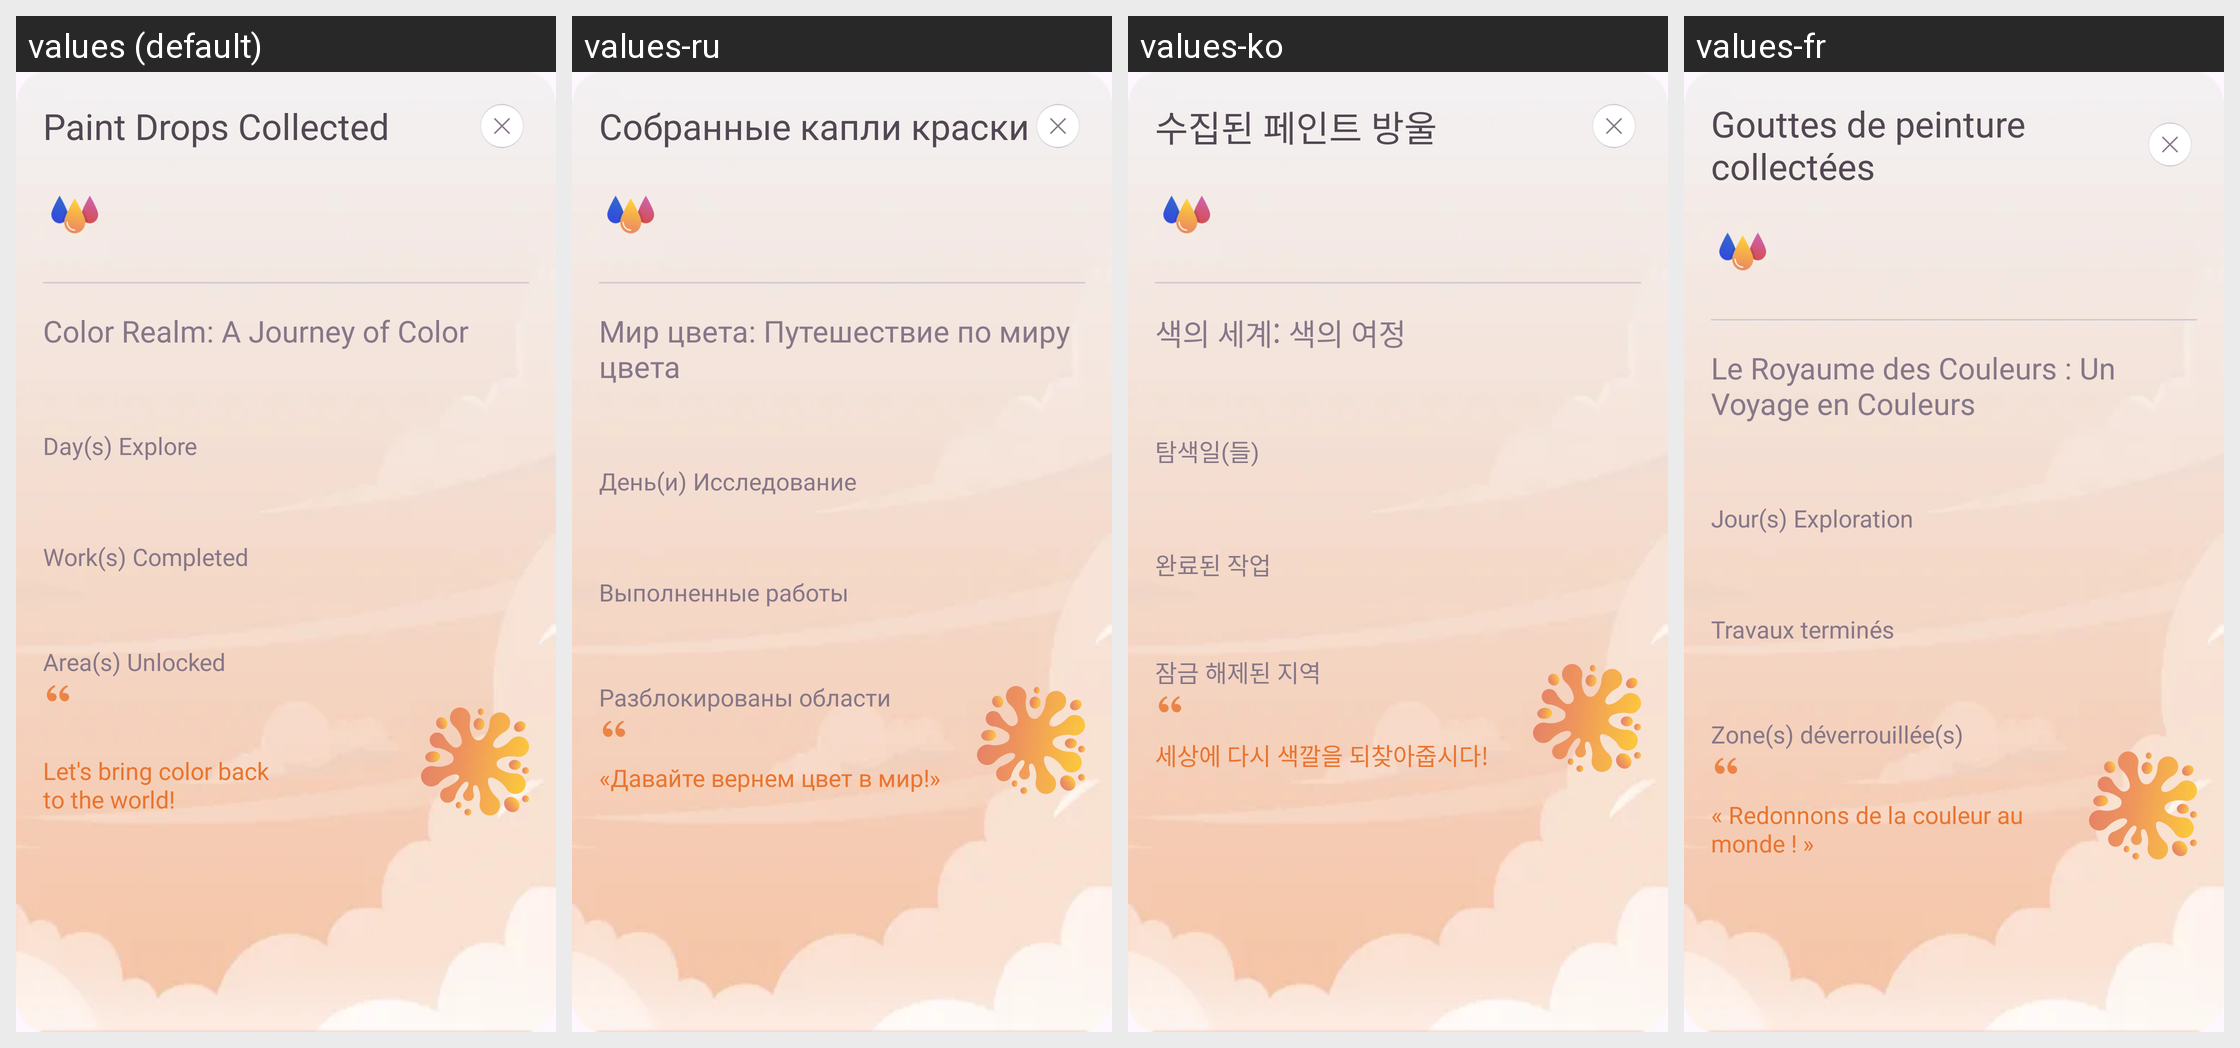

For this localized Android screen grid, give each drawn string resource with its value in every locale shown.
Android screen res/layout/fragment_paint_drop_info_dialog.xml rendered under 4 locales, left to right: values (default), values-ru, values-ko, values-fr. Device: Nexus 5 (rendered at 1080×1920; each locale shown at half size, 540×960, under a caption strip naming it); theme Theme.BaseProject.
Other locales in the repository, not shown: values-ar, values-bn, values-de, values-es, values-hi, values-in, values-it, values-pt.
Strings drawn on this screen, with the default value and each locale's value (text and hints the layout hard-codes, and strings that could not be matched under every locale, appear in the picture but are not listed):

paint_drops_collected
  values: Paint Drops Collected
  values-ru: Собранные капли краски
  values-ko: 수집된 페인트 방울
  values-fr: Gouttes de peinture collectées

color_realm_journey_title
  values: Color Realm: A Journey of Color
  values-ru: Мир цвета: Путешествие по миру цвета
  values-ko: 색의 세계: 색의 여정
  values-fr: Le Royaume des Couleurs : Un Voyage en Couleurs

days_explore
  values: Day(s) Explore
  values-ru: День(и) Исследование
  values-ko: 탐색일(들)
  values-fr: Jour(s) Exploration

works_completed
  values: Work(s) Completed
  values-ru: Выполненные работы
  values-ko: 완료된 작업
  values-fr: Travaux terminés

areas_unlocked
  values: Area(s) Unlocked
  values-ru: Разблокированы области
  values-ko: 잠금 해제된 지역
  values-fr: Zone(s) déverrouillée(s)

color_realm_quote
  values: 
      Let's bring color back
      to the world!
  values-ru: «Давайте вернем цвет в мир!»
  values-ko: 세상에 다시 색깔을 되찾아줍시다!
  values-fr: « Redonnons de la couleur au monde ! »
